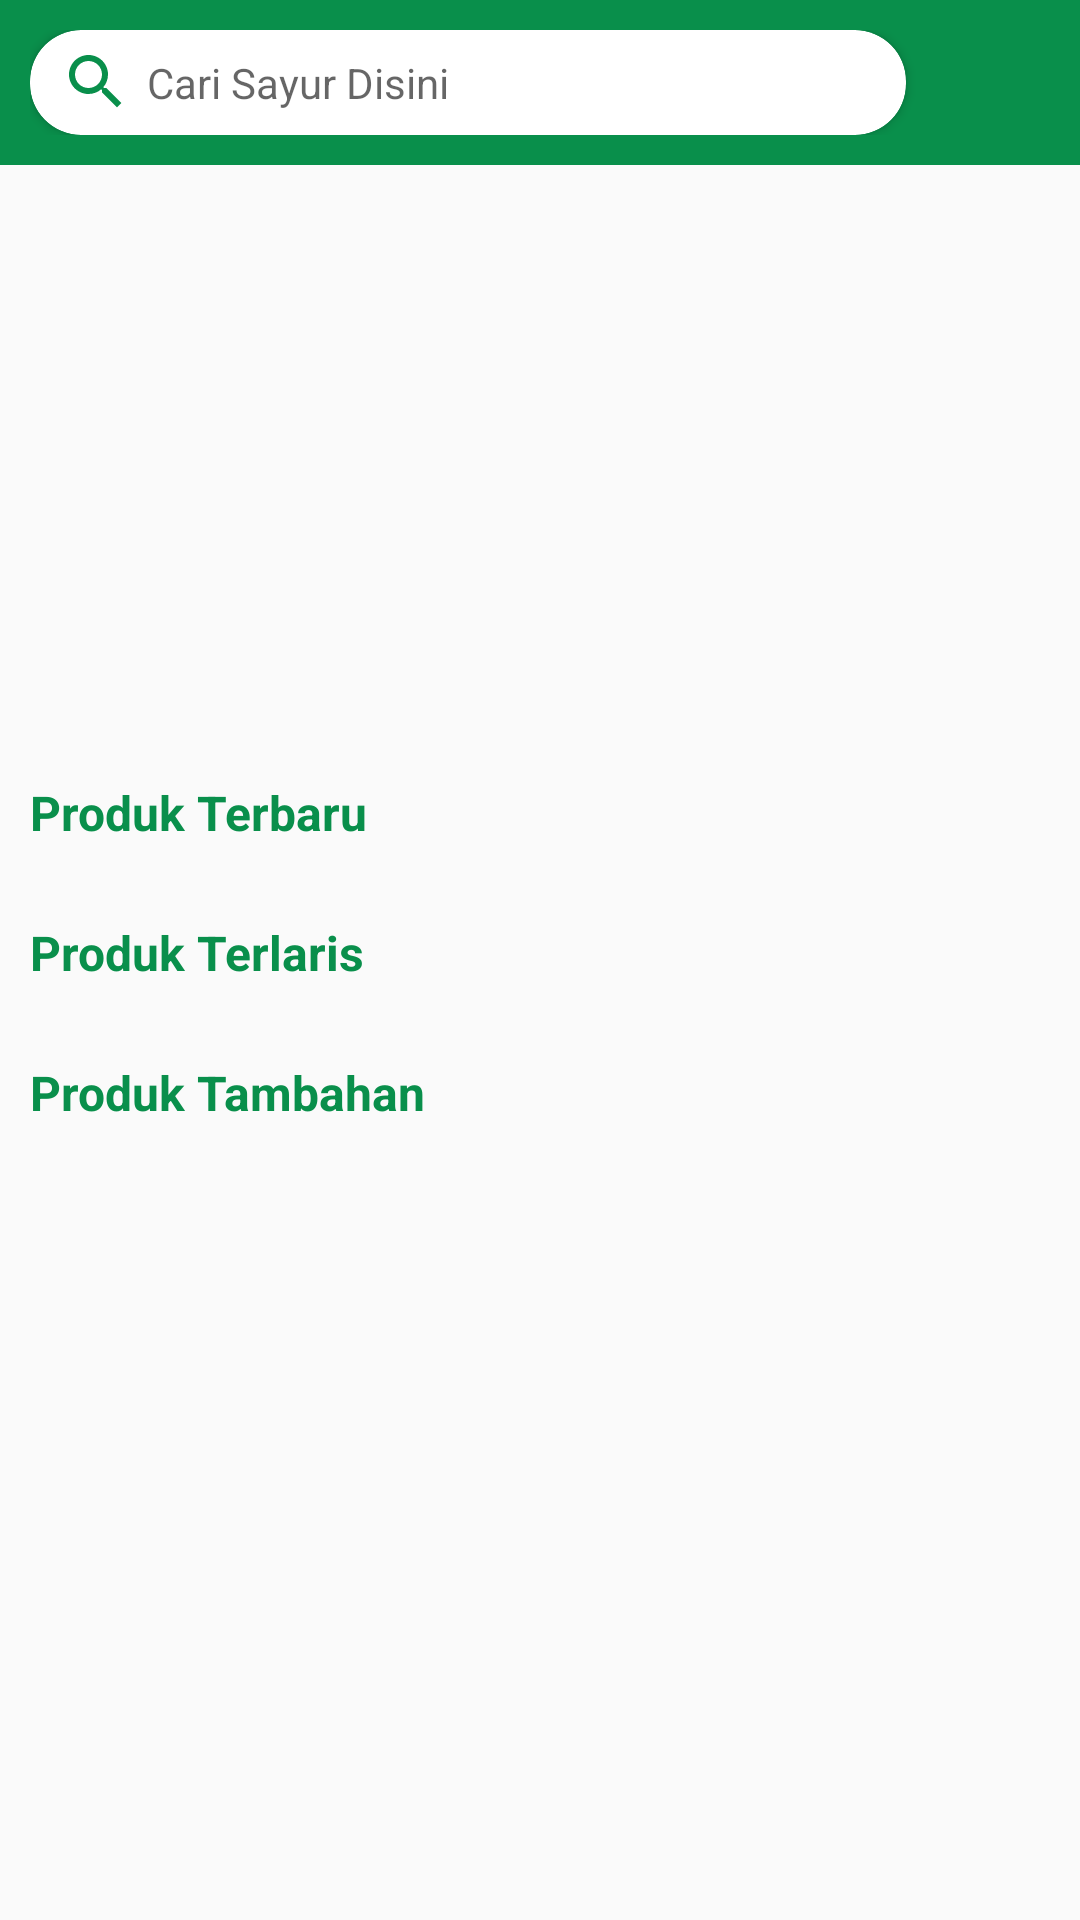

Reconstruct the res/layout file that produces this screen, plus the resources it refers to.
<!-- AndroidManifest.xml: application theme Theme.IndosayurIndonesiaKotlin -->
<!-- res/layout/fragment_home.xml -->
<LinearLayout xmlns:android="http://schemas.android.com/apk/res/android"
    xmlns:app="http://schemas.android.com/apk/res-auto"
    xmlns:tools="http://schemas.android.com/tools"
    android:orientation="vertical"
    android:layout_width="match_parent"
    android:layout_height="match_parent">

    <RelativeLayout
        android:background="@color/Hijau"
        android:padding="10dp"
        android:orientation="horizontal"
        android:layout_width="match_parent"
        android:layout_height="wrap_content">

        <androidx.cardview.widget.CardView
            android:layout_toLeftOf="@+id/icn_chat"
            android:layout_marginRight="8dp"
            app:cardCornerRadius="17dp"
            android:layout_width="match_parent"
            android:layout_height="35dp">

            <LinearLayout
                android:gravity="center_vertical"
                android:orientation="horizontal"
                android:layout_width="match_parent"
                android:layout_height="match_parent">

                <ImageView
                    android:layout_marginLeft="10dp"
                    android:layout_width="wrap_content"
                    android:layout_height="wrap_content"
                    android:src="@drawable/ic_baseline_search_24"/>

                <TextView
                    android:layout_marginLeft="5dp"
                    android:layout_width="match_parent"
                    android:layout_height="wrap_content"
                    android:hint="Cari Sayur Disini"/>

            </LinearLayout>

        </androidx.cardview.widget.CardView>

        <ImageView
            android:layout_centerVertical="true"
            android:id="@+id/icn_chat"
            android:layout_alignParentRight="true"
            android:layout_marginLeft="10dp"
            android:layout_width="30dp"
            android:layout_height="30dp"
            android:src="@drawable/ic_baseline_chat_24"/>

    </RelativeLayout>

    <androidx.core.widget.NestedScrollView
        android:layout_width="match_parent"
        android:layout_height="match_parent">

        <LinearLayout
            android:layout_marginBottom="15dp"
            android:orientation="vertical"
            android:layout_width="match_parent"
            android:layout_height="match_parent">

            <androidx.viewpager.widget.ViewPager
                android:layout_width="match_parent"
                android:layout_height="190dp"
                android:id="@+id/vp_slider"/>

            <LinearLayout
                android:orientation="vertical"
                android:layout_marginTop="15dp"
                android:layout_width="match_parent"
                android:layout_height="wrap_content">
                <TextView
                    android:layout_marginHorizontal="10dp"
                    android:layout_marginBottom="10dp"
                    android:layout_width="wrap_content"
                    android:layout_height="wrap_content"
                    android:text="Produk Terbaru"
                    android:textSize="16dp"
                    android:textStyle="bold"
                    android:textColor="@color/Hijau"/>
                <androidx.recyclerview.widget.RecyclerView
                    android:id="@+id/rv_produk"
                    android:layout_width="match_parent"
                    android:layout_height="wrap_content"/>

            </LinearLayout>

            <LinearLayout
                android:orientation="vertical"
                android:layout_marginTop="15dp"
                android:layout_width="match_parent"
                android:layout_height="wrap_content">
                <TextView
                    android:layout_marginHorizontal="10dp"
                    android:layout_marginBottom="10dp"
                    android:layout_width="wrap_content"
                    android:layout_height="wrap_content"
                    android:text="Produk Terlaris"
                    android:textSize="16dp"
                    android:textStyle="bold"
                    android:textColor="@color/Hijau"/>
                <androidx.recyclerview.widget.RecyclerView
                    android:id="@+id/rv_Terlaris"
                    android:layout_width="match_parent"
                    android:layout_height="wrap_content"/>

            </LinearLayout>

            <LinearLayout
                android:orientation="vertical"
                android:layout_marginTop="15dp"
                android:layout_width="match_parent"
                android:layout_height="wrap_content">
                <TextView
                    android:layout_marginHorizontal="10dp"
                    android:layout_marginBottom="10dp"
                    android:layout_width="wrap_content"
                    android:layout_height="wrap_content"
                    android:text="Produk Tambahan"
                    android:textSize="16dp"
                    android:textStyle="bold"
                    android:textColor="@color/Hijau"/>
                <androidx.recyclerview.widget.RecyclerView
                    android:id="@+id/rv_tambahan"
                    android:layout_width="match_parent"
                    android:layout_height="wrap_content"/>

            </LinearLayout>

        </LinearLayout>

    </androidx.core.widget.NestedScrollView>




</LinearLayout>
<!-- resources referenced by this layout -->
<resources>
  <color name="Hijau">#098F4B</color>
  <!-- drawable ic_baseline_search_24 (drawable) -->
  <vector android:height="24dp" android:tint="#098F4B"
      android:viewportHeight="24" android:viewportWidth="24"
      android:width="24dp" xmlns:android="http://schemas.android.com/apk/res/android">
      <path android:fillColor="@android:color/white" android:pathData="M15.5,14h-0.79l-0.28,-0.27C15.41,12.59 16,11.11 16,9.5 16,5.91 13.09,3 9.5,3S3,5.91 3,9.5 5.91,16 9.5,16c1.61,0 3.09,-0.59 4.23,-1.57l0.27,0.28v0.79l5,4.99L20.49,19l-4.99,-5zM9.5,14C7.01,14 5,11.99 5,9.5S7.01,5 9.5,5 14,7.01 14,9.5 11.99,14 9.5,14z"/>
  </vector>
  <style name="Theme.IndosayurIndonesiaKotlin" parent="Theme.AppCompat.Light.NoActionBar">
          
          <item name="colorPrimary">@color/purple_500</item>
          <item name="colorPrimaryVariant">@color/purple_700</item>
          <item name="colorOnPrimary">@color/white</item>
          
          <item name="colorSecondary">@color/teal_200</item>
          <item name="colorSecondaryVariant">@color/teal_700</item>
          <item name="colorOnSecondary">@color/black</item>
          
          <item name="android:statusBarColor" tools:targetApi="l">?attr/colorPrimaryVariant</item>
          
      </style>
  <color name="purple_500">#FF6200EE</color>
  <color name="purple_700">#FF3700B3</color>
  <color name="white">#FFFFFFFF</color>
  <color name="teal_200">#FF03DAC5</color>
  <color name="teal_700">#FF018786</color>
  <color name="black">#FF000000</color>
</resources>
